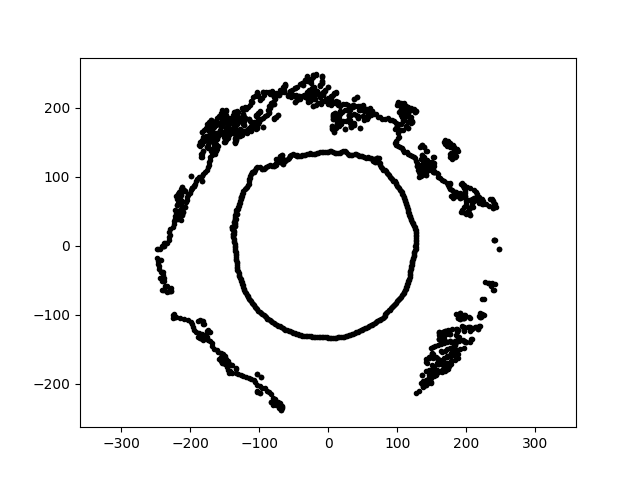

Data behind this chart, as committed beside it:
-2.452255023804050819e-14, -1.334945458293992147e+02, 1.958733859518495635e+01
1.255035220879100647e-14, 2.049628058886701183e+02, 1.958733859518495635e+01
1.306725446483701608e-14, 2.134044603543641756e+02, 1.958733859518495635e+01
1.406885801023068419e-14, 2.297618875911972509e+02, 1.958733859518495635e+01
1.269036063595781092e-14, 2.072493170241956193e+02, 1.958733859518495635e+01
1.408669926893542515e-14, 2.300532574574666569e+02, 1.958733859518495635e+01
8.332501179811363039e-15, 1.360800711782821679e+02, 1.958733859518495635e+01
-1.797364070369692683e+02, 1.562424749399764892e+02, 1.958733859518495635e+01
-1.555214259194538613e+02, 1.789069350237024310e+02, 1.958733859518495635e+01
1.600718694427338278e+02, -1.657592731930772345e+02, 1.958733859518495635e+01
1.948289024019224485e+02, 7.091192124905477101e+01, 1.958733859518495635e+01
-1.619901235199855591e+02, 1.564320439128613600e+02, 1.958733859518495635e+01
-1.264699673459090405e+02, 7.010344763677352375e+01, 1.958733859518495635e+01
1.666372019336355379e+02, -1.725578740075200983e+02, 1.958733859518495635e+01
-8.280851966806142173e+01, -1.098906172115527795e+02, 1.958733859518495635e+01
-1.376503551949895154e+02, 1.690133842074564896e+01, 1.958733859518495635e+01
1.329874124923885574e+02, 1.039011538866230637e+02, 1.958733859518495635e+01
1.447557555349555400e+02, 1.130955911535809832e+02, 1.958733859518495635e+01
-4.421716734568437346e+01, -1.284159783853487511e+02, 1.958733859518495635e+01
1.902195660961745887e+02, -1.054404272505277760e+02, 1.958733859518495635e+01
-1.368638719840368481e+02, 2.167710776484067736e+01, 1.958733859518495635e+01
9.610617858324819451e+01, 1.807494335448157017e+02, 1.958733859518495635e+01
-1.375394406188021890e+02, 1.639131224808555203e+02, 1.958733859518495635e+01
1.669422464184529815e+02, -1.790236414403790377e+02, 1.958733859518495635e+01
-1.455963084609031739e+02, -1.797964673203693735e+02, 1.958733859518495635e+01
2.061644211415975008e+02, 4.382160049654837763e+01, 1.958733859518495635e+01
-2.394723839697093410e+02, -6.416643189423935212e+01, 1.958733859518495635e+01
7.061450754701323262e+01, 1.223079148228828217e+02, 1.958733859518495635e+01
1.220819430691861527e+02, 1.809939237545698631e+02, 1.958733859518495635e+01
1.968618649897254045e+02, 5.644923141767717567e+01, 1.958733859518495635e+01
-2.982939389079405146e+01, 2.122471661276286454e+02, 1.958733859518495635e+01
-1.587654450753730373e+02, 1.763268902231361608e+02, 1.958733859518495635e+01
-9.952866043690345066e+01, -2.134399010959855332e+02, 1.958733859518495635e+01
-1.164749516442043245e+02, 8.777017154701724166e+01, 1.958733859518495635e+01
-1.645225522796071402e+02, 1.764288371580507828e+02, 1.958733859518495635e+01
1.598434406845176170e+02, 9.988126718749155941e+01, 1.958733859518495635e+01
-7.078292219518958461e+01, 2.178474343532919022e+02, 1.958733859518495635e+01
1.903469414880733268e+02, -1.055110325831895892e+02, 1.958733859518495635e+01
1.761820314073677309e+02, -1.701370100528025375e+02, 1.958733859518495635e+01
9.016358661169084598e+01, 1.001368076728297183e+02, 1.958733859518495635e+01
-7.254394619462273397e+01, 1.256498005906295532e+02, 1.958733859518495635e+01
-8.504685051225531822e+01, 2.003578239851557043e+02, 1.958733859518495635e+01
1.928960000505394419e+02, 7.404583692159184238e+01, 1.958733859518495635e+01
9.898314757587543511e+01, 8.912482639464818135e+01, 1.958733859518495635e+01
1.721700250208134548e+02, -1.782872800351331364e+02, 1.958733859518495635e+01
1.194804198974734817e+02, -3.426045909412535195e+01, 1.958733859518495635e+01
1.286425139785745273e+02, 1.158302398549499088e+02, 1.958733859518495635e+01
-1.853626904963893196e+02, 1.501037471140439550e+02, 1.958733859518495635e+01
1.805464525476545248e+02, 1.410583482922596090e+02, 1.958733859518495635e+01
1.967882419940514467e+02, -1.482905767672262130e+02, 1.958733859518495635e+01
1.248579175099843326e+02, -1.312309593675181141e+01, 1.958733859518495635e+01
-1.239487410464857646e+02, 1.770171474637330959e+02, 1.958733859518495635e+01
1.191670554318373547e+02, -3.643302506459764345e+01, 1.958733859518495635e+01
1.172357325523417586e+02, 4.500258134787475228e+01, 1.958733859518495635e+01
-9.230369207927864750e+00, -1.320004294688062885e+02, 1.958733859518495635e+01
2.039733351081264345e+02, 4.709095491426146651e+01, 1.958733859518495635e+01
-1.232288716140784288e+02, 7.700194514200690321e+01, 1.958733859518495635e+01
9.232496134583786329e+01, -8.915717880617270907e+01, 1.958733859518495635e+01
-2.098019577347861997e+01, -1.324637428429794284e+02, 1.958733859518495635e+01
1.970562074301171265e+02, -1.231343846265673392e+02, 1.958733859518495635e+01
-1.692426546433871692e+02, 1.634357318076692422e+02, 1.958733859518495635e+01
... 1,721 more rows
